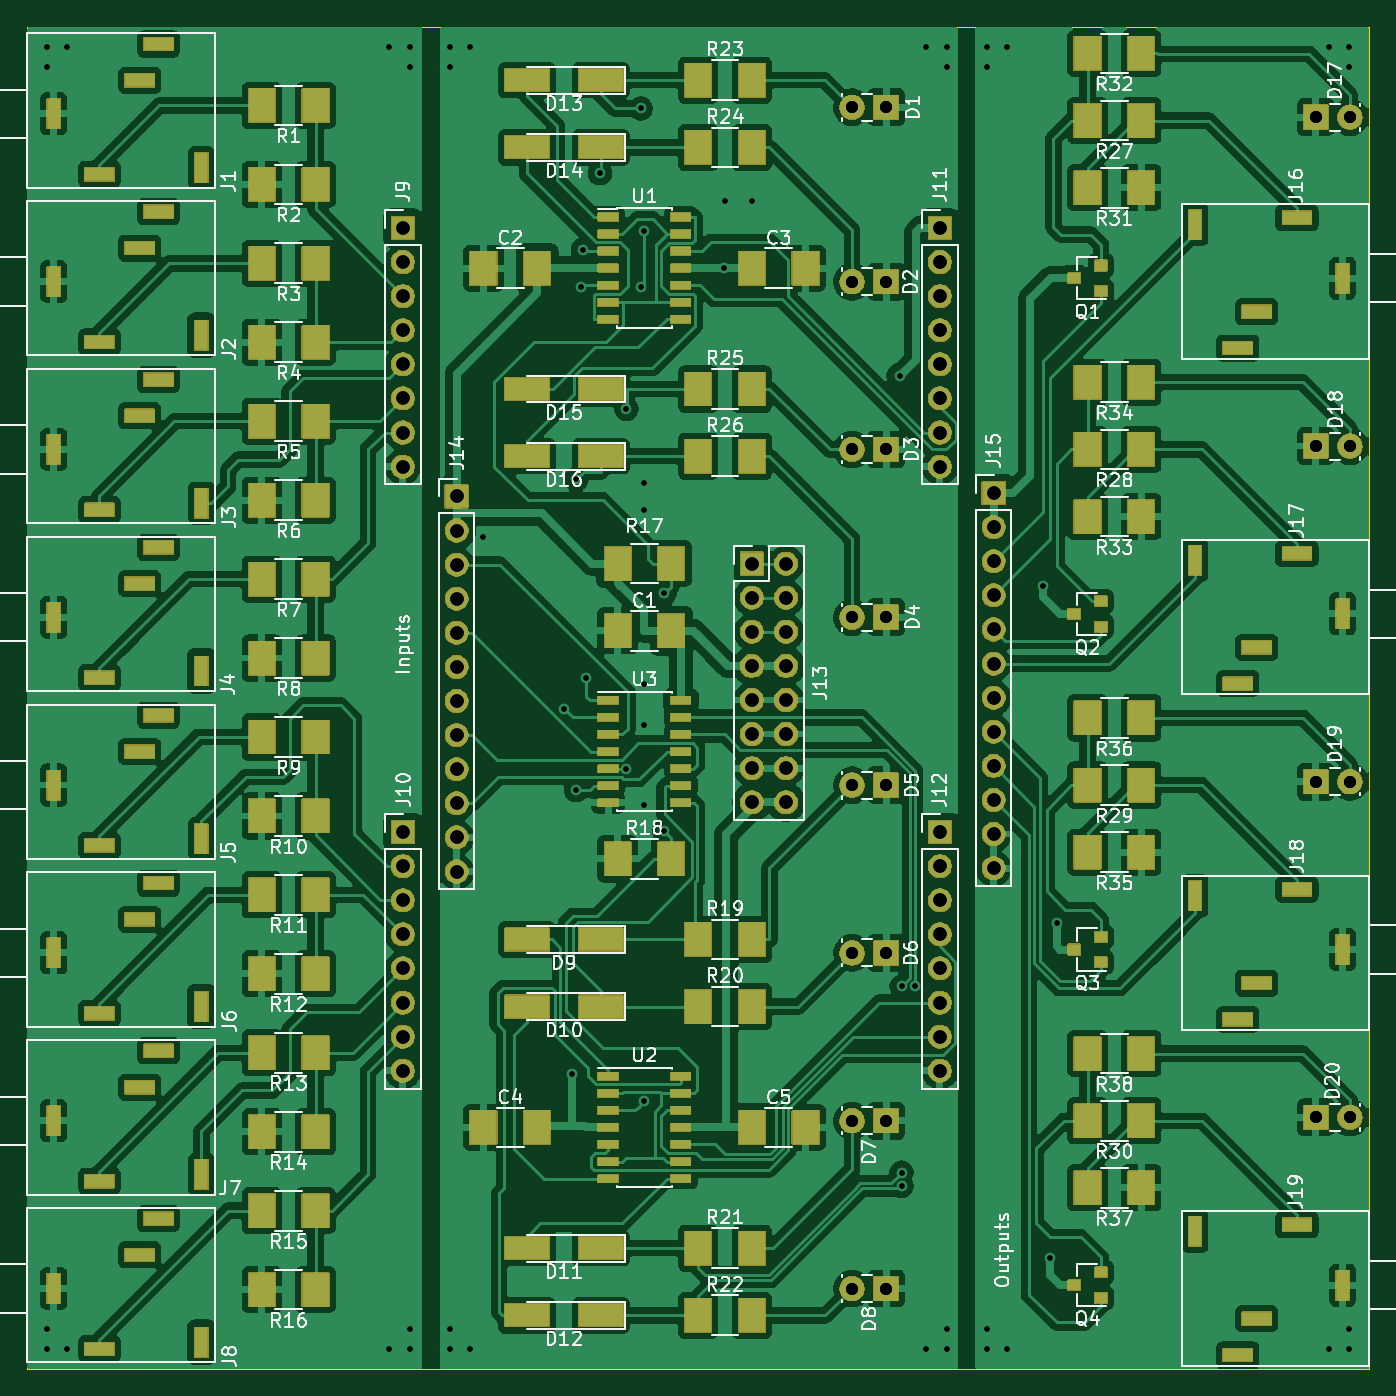
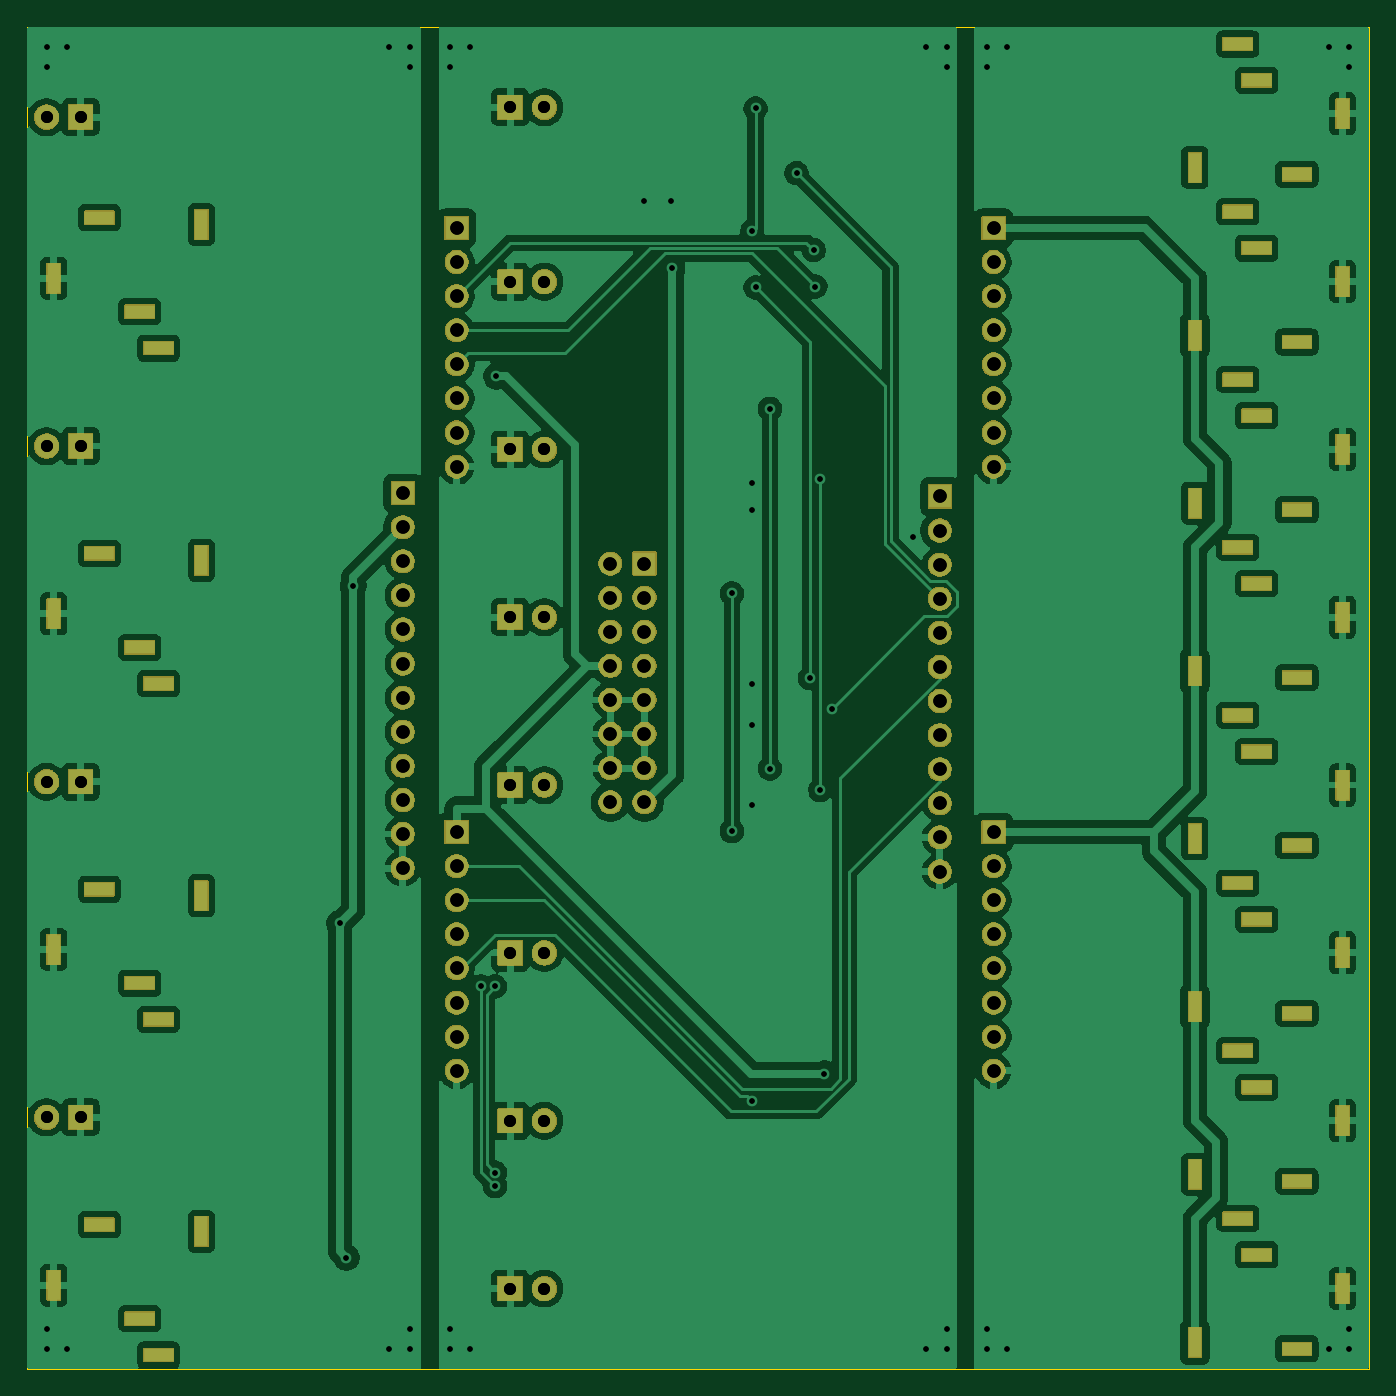
Circuit board: 9 layer files. Board 100.0 x 100.0 mm.
- bottom_copper: NOR-B_Cu.gbr (194318 bytes)
- bottom_mask: NOR-B_Mask.gbr (132594 bytes)
- outline: NOR-Edge_Cuts.gbr (658 bytes)
- top_copper: NOR-F_Cu.gbr (366881 bytes)
- top_mask: NOR-F_Mask.gbr (213262 bytes)
- top_silk: NOR-F_Silkscreen.gbr (141341 bytes)
- drill: NOR-NPTH.drl (265 bytes)
- drill: NOR-PTH.drl (5993 bytes)
- drill: NOR.drl (4899 bytes)

=== bottom_copper: NOR-B_Cu.gbr (194318 bytes, source omitted) ===
=== bottom_mask: NOR-B_Mask.gbr (132594 bytes, source omitted) ===
=== outline: NOR-Edge_Cuts.gbr ===
G04 #@! TF.GenerationSoftware,KiCad,Pcbnew,9.0.0*
G04 #@! TF.CreationDate,2025-02-23T15:30:46-07:00*
G04 #@! TF.ProjectId,NOR,4e4f522e-6b69-4636-9164-5f7063625858,rev?*
G04 #@! TF.SameCoordinates,Original*
G04 #@! TF.FileFunction,Profile,NP*
%FSLAX46Y46*%
G04 Gerber Fmt 4.6, Leading zero omitted, Abs format (unit mm)*
G04 Created by KiCad (PCBNEW 9.0.0) date 2025-02-23 15:30:46*
%MOMM*%
%LPD*%
G01*
G04 APERTURE LIST*
G04 #@! TA.AperFunction,Profile*
%ADD10C,0.050000*%
G04 #@! TD*
G04 APERTURE END LIST*
D10*
X0Y0D02*
X100000000Y0D01*
X0Y-100000000D02*
X100000000Y-100000000D01*
X100000000Y0D02*
X100000000Y-100000000D01*
X0Y0D02*
X0Y-100000000D01*
M02*

=== top_copper: NOR-F_Cu.gbr (366881 bytes, source omitted) ===
=== top_mask: NOR-F_Mask.gbr (213262 bytes, source omitted) ===
=== top_silk: NOR-F_Silkscreen.gbr (141341 bytes, source omitted) ===
=== drill: NOR-NPTH.drl ===
M48
; DRILL file {KiCad 9.0.0} date 2025-02-23T15:30:48-0700
; FORMAT={-:-/ absolute / inch / decimal}
; #@! TF.CreationDate,2025-02-23T15:30:48-07:00
; #@! TF.GenerationSoftware,Kicad,Pcbnew,9.0.0
; #@! TF.FileFunction,NonPlated,1,2,NPTH
FMAT,2
INCH
%
G90
G05
M30

=== drill: NOR-PTH.drl (5993 bytes, source omitted) ===
=== drill: NOR.drl (4899 bytes, source omitted) ===
